11-way image classification set "AI" from GitHub (SundayAthis/AI); label vocabulary: broken rice, chalky rice, damaged rice, discolored rice, grade 1, grade 2, grade 3, grade 4, grade 5, premium rice, standard rice.

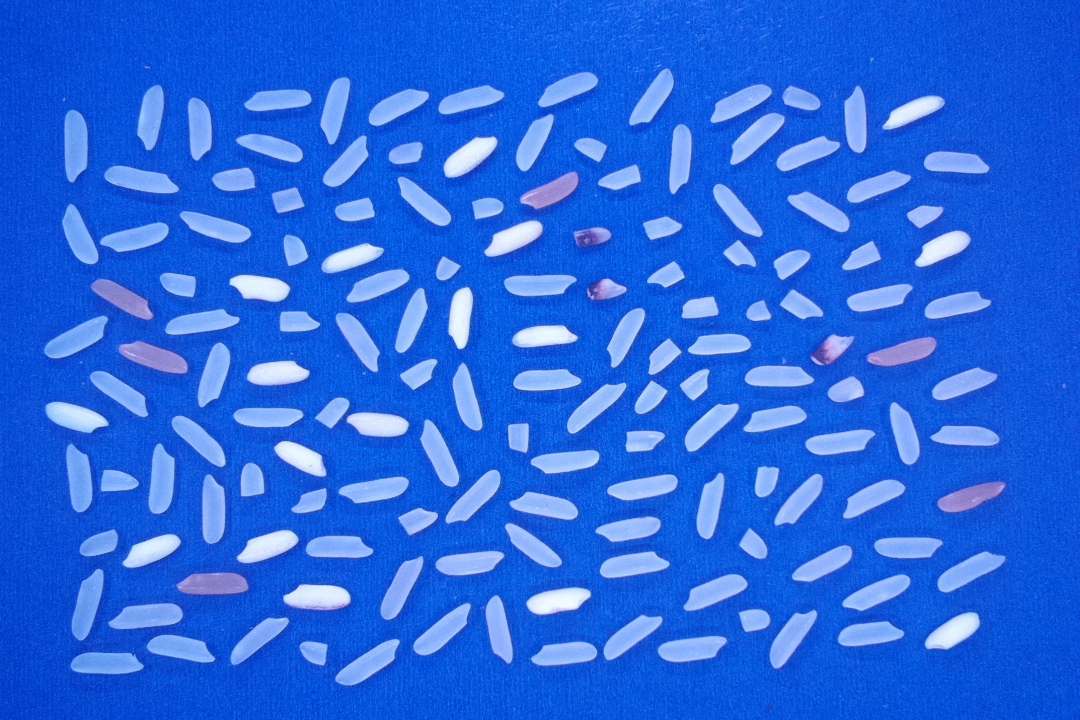
Label: grade 4

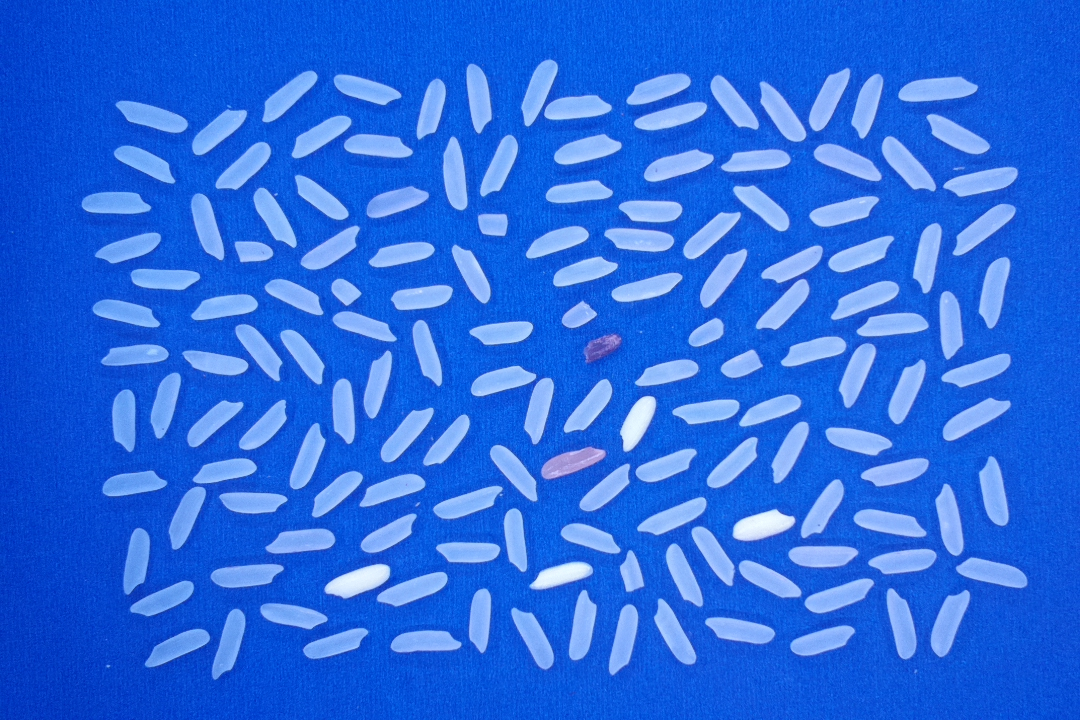
Label: grade 1

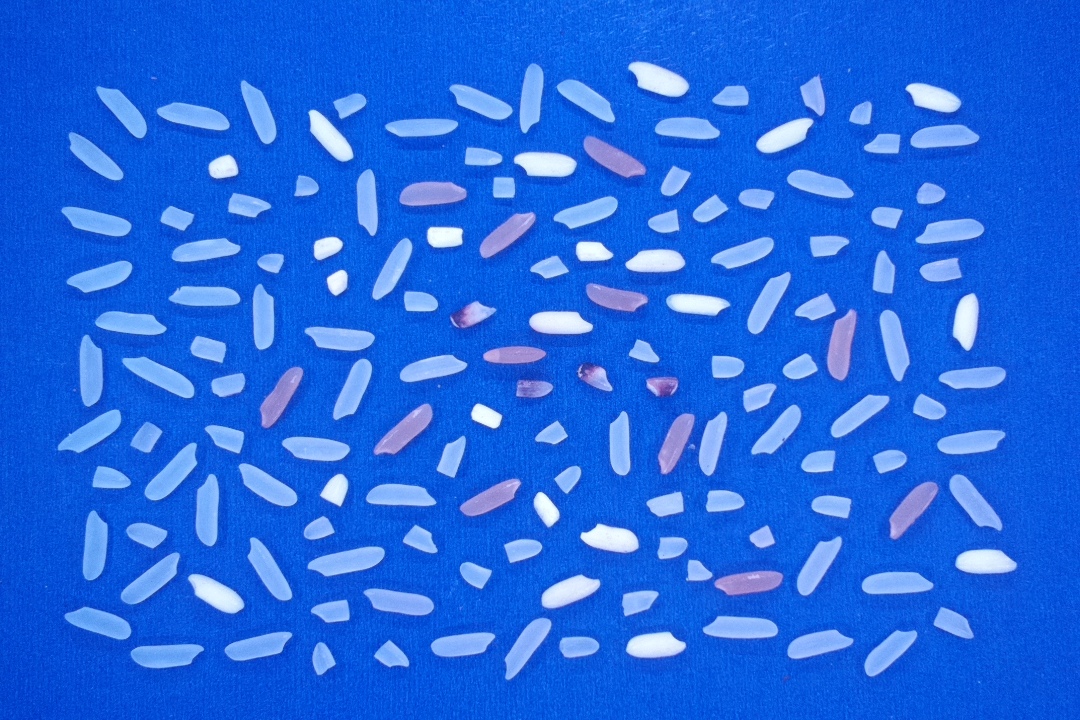
Label: grade 5

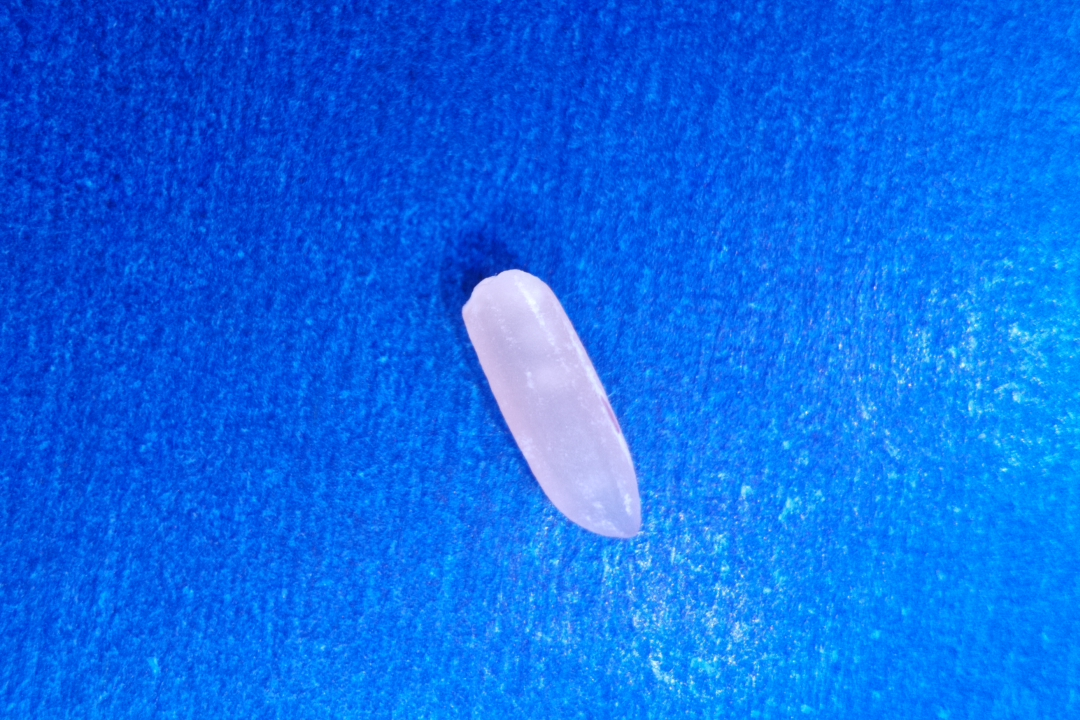
Label: discolored rice

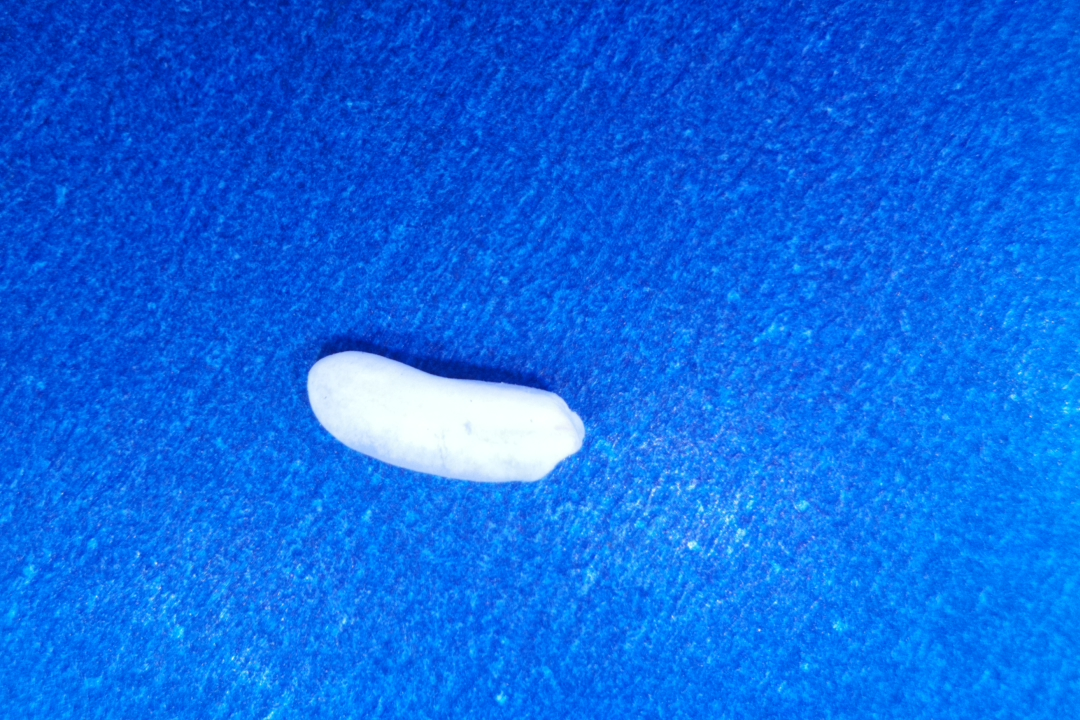
Label: chalky rice

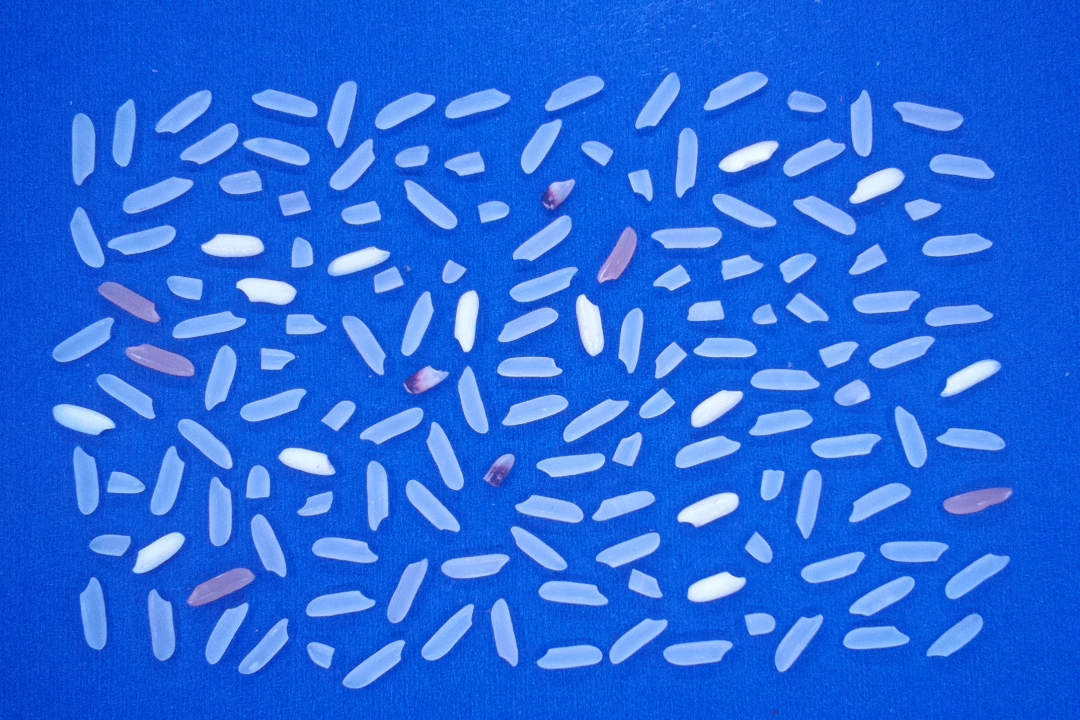
Label: grade 4
